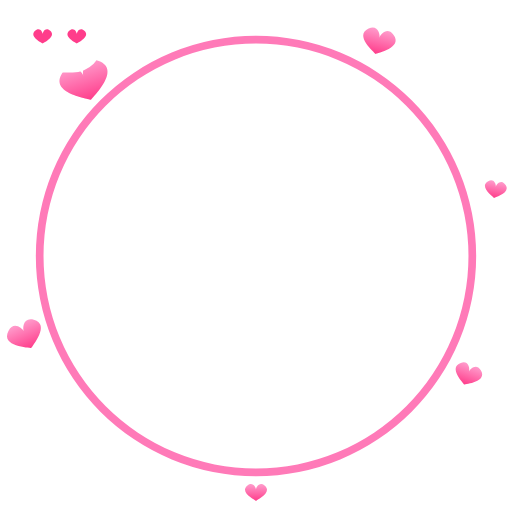
t = 0.00 s
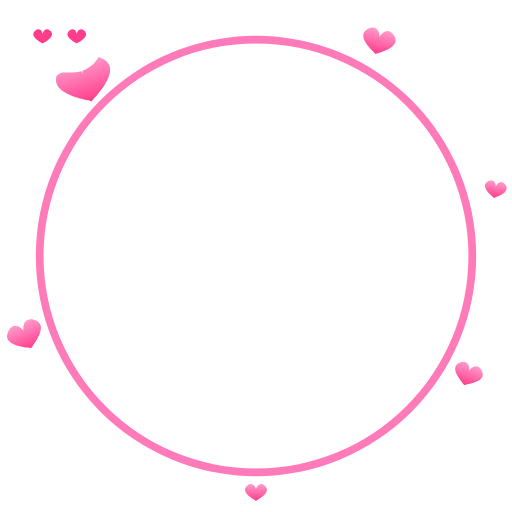
t = 0.46 s
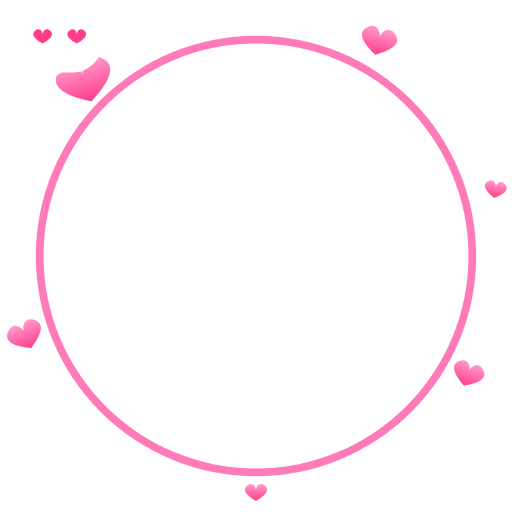
t = 0.83 s
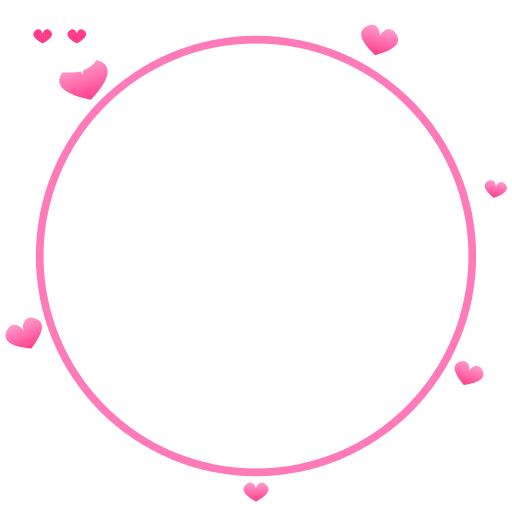
t = 1.28 s
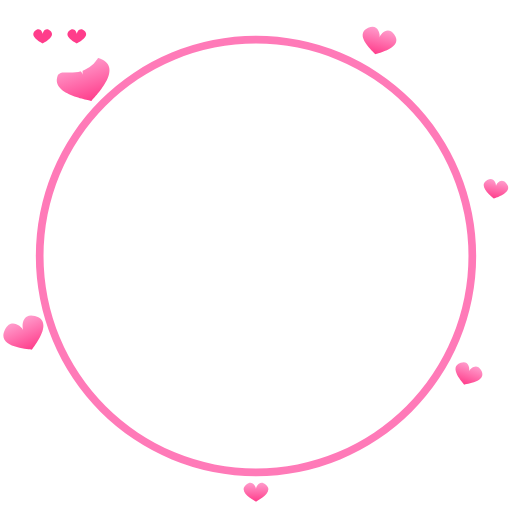
t = 1.65 s
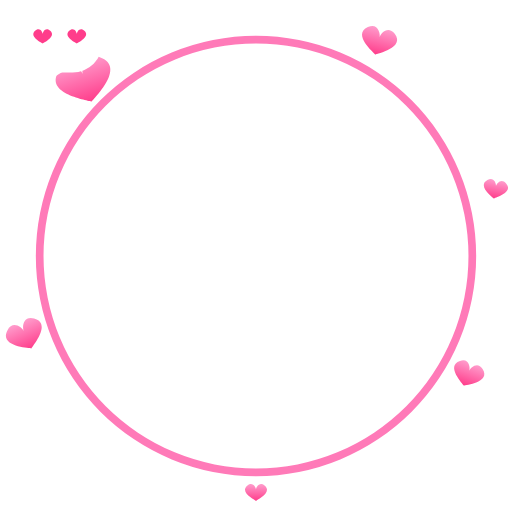
t = 2.10 s

The animated SVG that drew these frames (rendered in a browser with its animation timeline set to each time). Animation: 6 SMIL elements (animateTransform=6); one cycle of 2.50 s, repeats indefinitely.

<svg xmlns="http://www.w3.org/2000/svg" viewBox="0 0 120 120" width="120" height="120"><defs><filter id="gl" x="-30%" y="-30%" width="160%" height="160%"><feGaussianBlur stdDeviation="1.6" result="b"/><feMerge><feMergeNode in="b"/><feMergeNode in="SourceGraphic"/></feMerge></filter><linearGradient id="pk" x1="0" y1="0" x2="0" y2="1"><stop offset="0" stop-color="#ff9ccc"/><stop offset="1" stop-color="#ff3d8b"/></linearGradient></defs><path fill-rule="evenodd" fill="#ff7ab8" d="M8.399999999999999,60 a51.6,51.6 0 1,0 103.2,0 a51.6,51.6 0 1,0 -103.2,0Z M10.200000000000003,60 a49.8,49.8 0 1,0 99.6,0 a49.8,49.8 0 1,0 -99.6,0Z"/><g transform="translate(20.4,20.4) rotate(-18)"><path d="M0,3.15 C-0.45,2.6999999999999997 -9,-1.3499999999999999 -4.5,-4.95 C-1.8,-7.2 0,-4.05 0,-2.6999999999999997 C0,-4.05 1.8,-7.2 4.5,-4.95 C9,-1.3499999999999999 0.45,2.6999999999999997 0,3.15Z" fill="url(#pk)"/><animateTransform attributeName="transform" type="scale" additive="sum" values="1;1.18;1" dur="1.3s" begin="0s" repeatCount="indefinite"/></g><g transform="translate(88.5,10.6) rotate(14)"><path d="M0,2.0999999999999996 C-0.30000000000000004,1.7999999999999998 -6,-0.8999999999999999 -3.0,-3.3000000000000003 C-1.2000000000000002,-4.800000000000001 0,-2.7 0,-1.7999999999999998 C0,-2.7 1.2000000000000002,-4.800000000000001 3.0,-3.3000000000000003 C6,-0.8999999999999999 0.30000000000000004,1.7999999999999998 0,2.0999999999999996Z" fill="url(#pk)"/><animateTransform attributeName="transform" type="scale" additive="sum" values="1;1.18;1" dur="1.3s" begin="0.5s" repeatCount="indefinite"/></g><g transform="translate(6.4,79.5) rotate(-24)"><path d="M0,2.275 C-0.325,1.95 -6.5,-0.975 -3.25,-3.575 C-1.3,-5.2 0,-2.9250000000000003 0,-1.95 C0,-2.9250000000000003 1.3,-5.2 3.25,-3.575 C6.5,-0.975 0.325,1.95 0,2.275Z" fill="url(#pk)"/><animateTransform attributeName="transform" type="scale" additive="sum" values="1;1.18;1" dur="1.3s" begin="1s" repeatCount="indefinite"/></g><g transform="translate(109.4,88.5) rotate(20)"><path d="M0,1.75 C-0.25,1.5 -5,-0.75 -2.5,-2.75 C-1.0,-4.0 0,-2.25 0,-1.5 C0,-2.25 1.0,-4.0 2.5,-2.75 C5,-0.75 0.25,1.5 0,1.75Z" fill="url(#pk)"/><animateTransform attributeName="transform" type="scale" additive="sum" values="1;1.18;1" dur="1.3s" begin="0.3s" repeatCount="indefinite"/></g><g transform="translate(60.0,116.0) rotate(0)"><path d="M0,1.4 C-0.2,1.2 -4,-0.6 -2.0,-2.2 C-0.8,-3.2 0,-1.8 0,-1.2 C0,-1.8 0.8,-3.2 2.0,-2.2 C4,-0.6 0.2,1.2 0,1.4Z" fill="url(#pk)"/><animateTransform attributeName="transform" type="scale" additive="sum" values="1;1.18;1" dur="1.3s" begin="0.8s" repeatCount="indefinite"/></g><g transform="translate(116.0,45.0) rotate(10)"><path d="M0,1.4 C-0.2,1.2 -4,-0.6 -2.0,-2.2 C-0.8,-3.2 0,-1.8 0,-1.2 C0,-1.8 0.8,-3.2 2.0,-2.2 C4,-0.6 0.2,1.2 0,1.4Z" fill="url(#pk)"/><animateTransform attributeName="transform" type="scale" additive="sum" values="1;1.18;1" dur="1.3s" begin="1.2s" repeatCount="indefinite"/></g><g transform="translate(14 10)"><rect x="-10" y="-8" width="20" height="15" rx="7" fill="#fff"/><path d="M-3,6 L-6,11 L2,6Z" fill="#fff"/><g transform="translate(-4,-1) rotate(0)"><path d="M0,1.19 C-0.17,1.02 -3.4,-0.51 -1.7,-1.87 C-0.68,-2.72 0,-1.53 0,-1.02 C0,-1.53 0.68,-2.72 1.7,-1.87 C3.4,-0.51 0.17,1.02 0,1.19Z" fill="#ff3d8b"/></g><g transform="translate(4,-1) rotate(0)"><path d="M0,1.19 C-0.17,1.02 -3.4,-0.51 -1.7,-1.87 C-0.68,-2.72 0,-1.53 0,-1.02 C0,-1.53 0.68,-2.72 1.7,-1.87 C3.4,-0.51 0.17,1.02 0,1.19Z" fill="#ff3d8b"/></g></g></svg>
